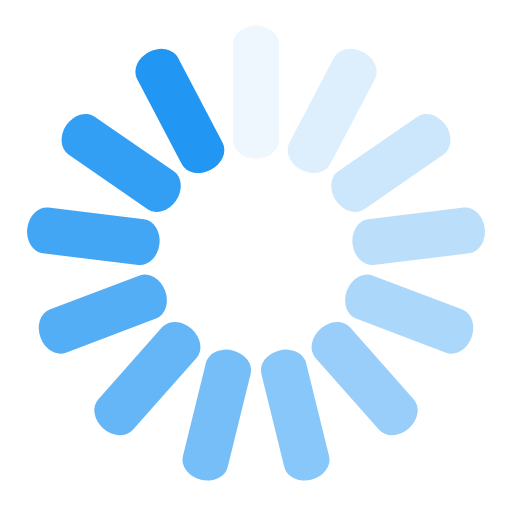
t = 0.00 s
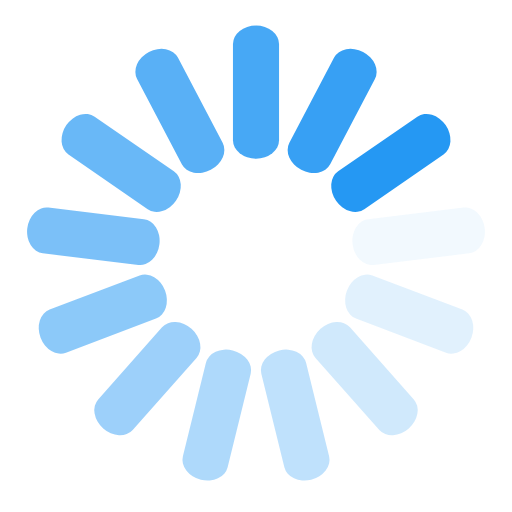
t = 0.03 s
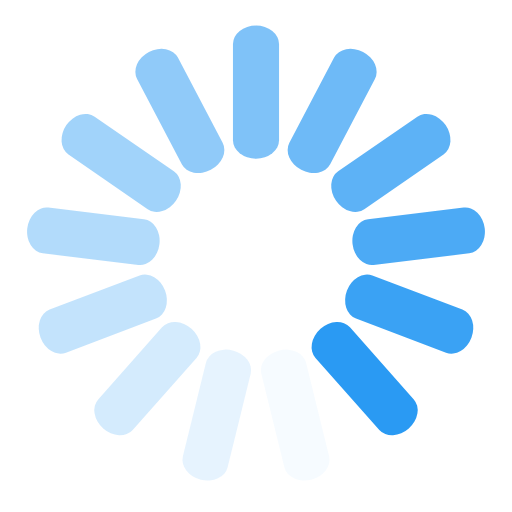
t = 0.05 s
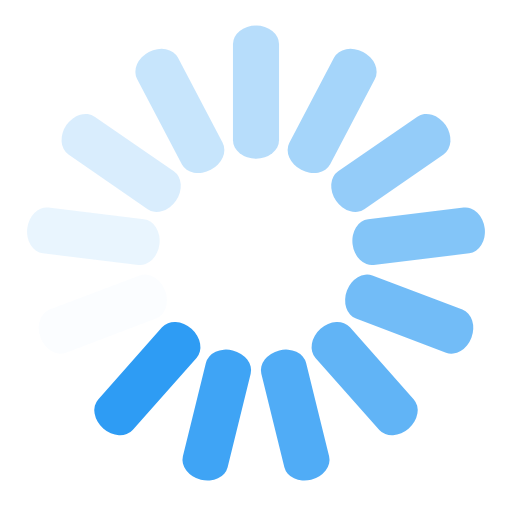
t = 0.08 s

The animated SVG that drew these frames (rendered in a browser with its animation timeline set to each time). Animation: 13 SMIL elements (animate=13); one cycle of 0.10 s, repeats indefinitely.

<svg class="lds-spinner" width="116px"  height="116px"  xmlns="http://www.w3.org/2000/svg" xmlns:xlink="http://www.w3.org/1999/xlink" viewBox="0 0 100 100" preserveAspectRatio="xMidYMid" style="background: none;"><g transform="rotate(0 50 50)">
  <rect x="45.5" y="5" rx="32.76" ry="3.6" width="9" height="26" fill="#2196F3">
    <animate attributeName="opacity" values="1;0" keyTimes="0;1" dur="0.1s" begin="-0.09230769230769233s" repeatCount="indefinite"></animate>
  </rect>
</g><g transform="rotate(27.692307692307693 50 50)">
  <rect x="45.5" y="5" rx="32.76" ry="3.6" width="9" height="26" fill="#2196F3">
    <animate attributeName="opacity" values="1;0" keyTimes="0;1" dur="0.1s" begin="-0.08461538461538462s" repeatCount="indefinite"></animate>
  </rect>
</g><g transform="rotate(55.38461538461539 50 50)">
  <rect x="45.5" y="5" rx="32.76" ry="3.6" width="9" height="26" fill="#2196F3">
    <animate attributeName="opacity" values="1;0" keyTimes="0;1" dur="0.1s" begin="-0.07692307692307693s" repeatCount="indefinite"></animate>
  </rect>
</g><g transform="rotate(83.07692307692308 50 50)">
  <rect x="45.5" y="5" rx="32.76" ry="3.6" width="9" height="26" fill="#2196F3">
    <animate attributeName="opacity" values="1;0" keyTimes="0;1" dur="0.1s" begin="-0.06923076923076923s" repeatCount="indefinite"></animate>
  </rect>
</g><g transform="rotate(110.76923076923077 50 50)">
  <rect x="45.5" y="5" rx="32.76" ry="3.6" width="9" height="26" fill="#2196F3">
    <animate attributeName="opacity" values="1;0" keyTimes="0;1" dur="0.1s" begin="-0.06153846153846154s" repeatCount="indefinite"></animate>
  </rect>
</g><g transform="rotate(138.46153846153845 50 50)">
  <rect x="45.5" y="5" rx="32.76" ry="3.6" width="9" height="26" fill="#2196F3">
    <animate attributeName="opacity" values="1;0" keyTimes="0;1" dur="0.1s" begin="-0.05384615384615385s" repeatCount="indefinite"></animate>
  </rect>
</g><g transform="rotate(166.15384615384616 50 50)">
  <rect x="45.5" y="5" rx="32.76" ry="3.6" width="9" height="26" fill="#2196F3">
    <animate attributeName="opacity" values="1;0" keyTimes="0;1" dur="0.1s" begin="-0.04615384615384616s" repeatCount="indefinite"></animate>
  </rect>
</g><g transform="rotate(193.84615384615384 50 50)">
  <rect x="45.5" y="5" rx="32.76" ry="3.6" width="9" height="26" fill="#2196F3">
    <animate attributeName="opacity" values="1;0" keyTimes="0;1" dur="0.1s" begin="-0.038461538461538464s" repeatCount="indefinite"></animate>
  </rect>
</g><g transform="rotate(221.53846153846155 50 50)">
  <rect x="45.5" y="5" rx="32.76" ry="3.6" width="9" height="26" fill="#2196F3">
    <animate attributeName="opacity" values="1;0" keyTimes="0;1" dur="0.1s" begin="-0.03076923076923077s" repeatCount="indefinite"></animate>
  </rect>
</g><g transform="rotate(249.23076923076923 50 50)">
  <rect x="45.5" y="5" rx="32.76" ry="3.6" width="9" height="26" fill="#2196F3">
    <animate attributeName="opacity" values="1;0" keyTimes="0;1" dur="0.1s" begin="-0.02307692307692308s" repeatCount="indefinite"></animate>
  </rect>
</g><g transform="rotate(276.9230769230769 50 50)">
  <rect x="45.5" y="5" rx="32.76" ry="3.6" width="9" height="26" fill="#2196F3">
    <animate attributeName="opacity" values="1;0" keyTimes="0;1" dur="0.1s" begin="-0.015384615384615385s" repeatCount="indefinite"></animate>
  </rect>
</g><g transform="rotate(304.61538461538464 50 50)">
  <rect x="45.5" y="5" rx="32.76" ry="3.6" width="9" height="26" fill="#2196F3">
    <animate attributeName="opacity" values="1;0" keyTimes="0;1" dur="0.1s" begin="-0.007692307692307693s" repeatCount="indefinite"></animate>
  </rect>
</g><g transform="rotate(332.3076923076923 50 50)">
  <rect x="45.5" y="5" rx="32.76" ry="3.6" width="9" height="26" fill="#2196F3">
    <animate attributeName="opacity" values="1;0" keyTimes="0;1" dur="0.1s" begin="0s" repeatCount="indefinite"></animate>
  </rect>
</g></svg>
